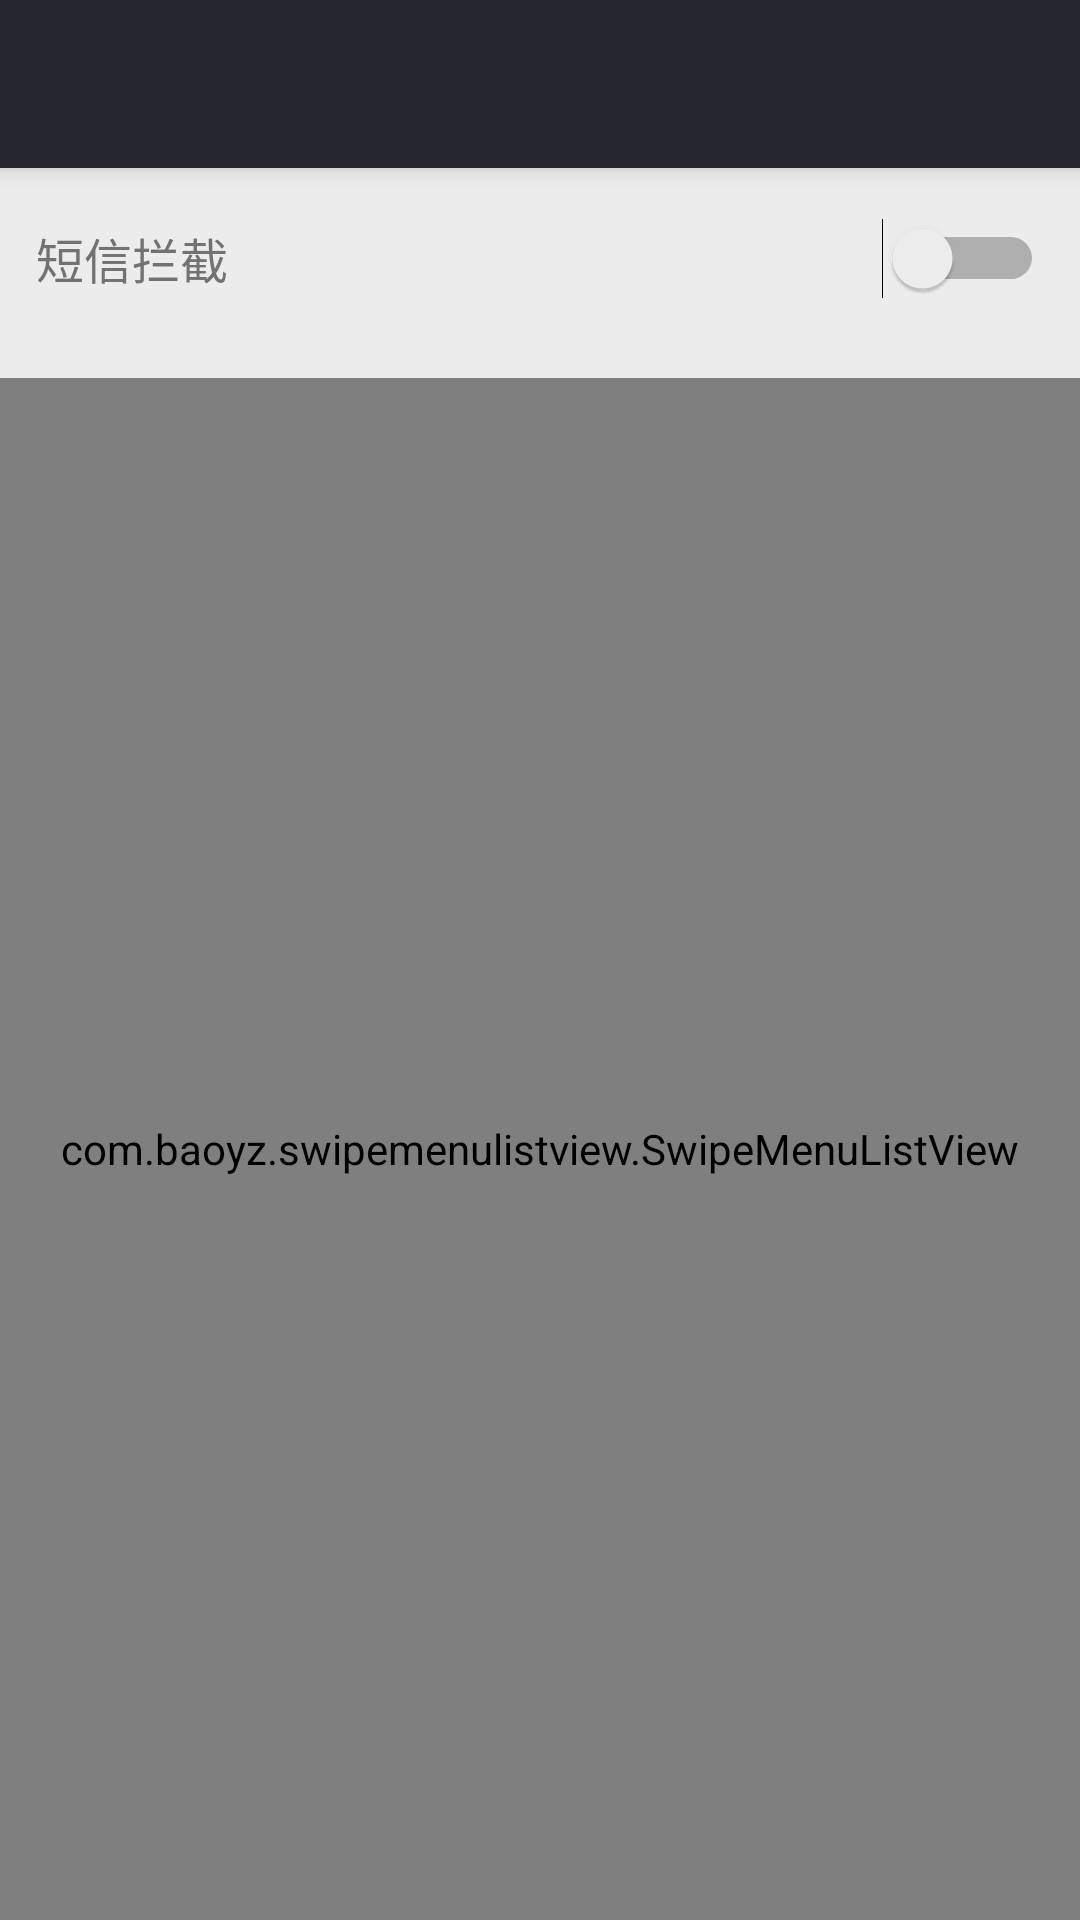

Here is an Android app screen rendered from its layout file. Give the layout XML and the strings, colors and styles it references.
<!-- AndroidManifest.xml: application theme AppTheme -->
<!-- res/layout/activity_sms.xml -->
<?xml version="1.0" encoding="utf-8"?>
<LinearLayout xmlns:android="http://schemas.android.com/apk/res/android"
    xmlns:tools="http://schemas.android.com/tools"
    android:layout_width="match_parent"
    android:layout_height="match_parent"
    android:orientation="vertical"
    tools:context="cn.call110.ui.SmsActivity">
    <include layout="@layout/toolbar" />
    <Switch
        android:background="@color/backgroundWhite"
        android:layout_width="match_parent"
        android:layout_height="180px"
        android:id="@+id/smsSwitch"
        android:text="短信拦截"
        android:textSize="48px"
        android:textStyle="normal"
        android:textColor="@color/secondary"
        android:gravity="center_vertical"
        android:paddingLeft="36px"
        android:paddingRight="36px"/>
    <com.baoyz.swipemenulistview.SwipeMenuListView
        android:id="@+id/list"
        android:background="@color/list_background_normal"
        android:layout_width="match_parent"
        android:layout_height="match_parent"
        android:layout_marginTop="30px"
        android:divider="@color/dividers"
        android:dividerHeight="1px"/>
</LinearLayout>
<!-- res/layout/toolbar.xml (included above) -->
<?xml version="1.0" encoding="utf-8"?>
<android.support.v7.widget.Toolbar
    xmlns:android="http://schemas.android.com/apk/res/android"
    xmlns:app="http://schemas.android.com/apk/res-auto"
    android:id="@+id/toolbar"
    android:layout_width="match_parent"
    android:layout_height="wrap_content"
    android:background="?attr/colorPrimary"
    android:minHeight="?attr/actionBarSize"
    android:elevation="4dp"
    android:transitionName="actionBar"
    android:theme="@style/ThemeOverlay.AppCompat.Dark.ActionBar"
    app:popupTheme="@style/ThemeOverlay.AppCompat.Light"
     />
<!-- resources referenced by this layout -->
<resources>
  <color name="dividers">#DADADA</color>
  <color name="list_background_normal">#FCFCFC</color>
  <color name="secondary">#727272</color>
  <style name="AppTheme" parent="AppThemeBase" />
  <style name="AppThemeBase" parent="Theme.AppCompat.Light.NoActionBar">
          <item name="colorPrimary">@color/colorPrimary</item>
          <item name="colorPrimaryDark">@color/colorPrimaryDark</item>
          
          
          <item name="colorAccent">@color/theme_accent</item>
          <item name="android:windowBackground">@color/theme_window_background</item>
          <item name="android:alertDialogTheme">@style/BaseTheme.Dialog</item>
          <item name="android:textColorPrimary">@color/theme_window_background</item>
          <item name="actionMenuTextColor">@color/theme_window_background</item>
      </style>
  <color name="colorPrimary">#252530</color>
  <color name="colorPrimaryDark">#252530</color>
  <color name="theme_accent">#ff4081</color>
  <color name="theme_window_background">#ECECEC</color>
  <style name="BaseTheme.Dialog" parent="Theme.AppCompat.Dialog">
          <item name="colorPrimary">@color/theme_default_primary</item>
          <item name="colorPrimaryDark">@color/theme_default_primary_dark</item>
          <item name="colorAccent">@color/theme_accent</item>
      </style>
  <color name="theme_default_primary">#536dfe</color>
  <color name="theme_default_primary_dark">#3f51b5</color>
</resources>
